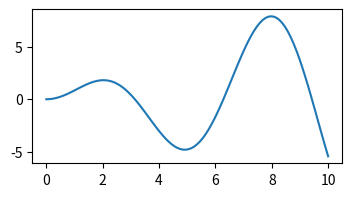

Write Python code to recreate this figure.
import numpy as np
import matplotlib.pyplot as plt


def setup():
    x = np.linspace(0, 10, 100)
    y = x * np.sin(x)

    plt.figure(figsize=(4, 2))
    plt.plot(x, y)


if __name__ == "__main__":
    setup()
